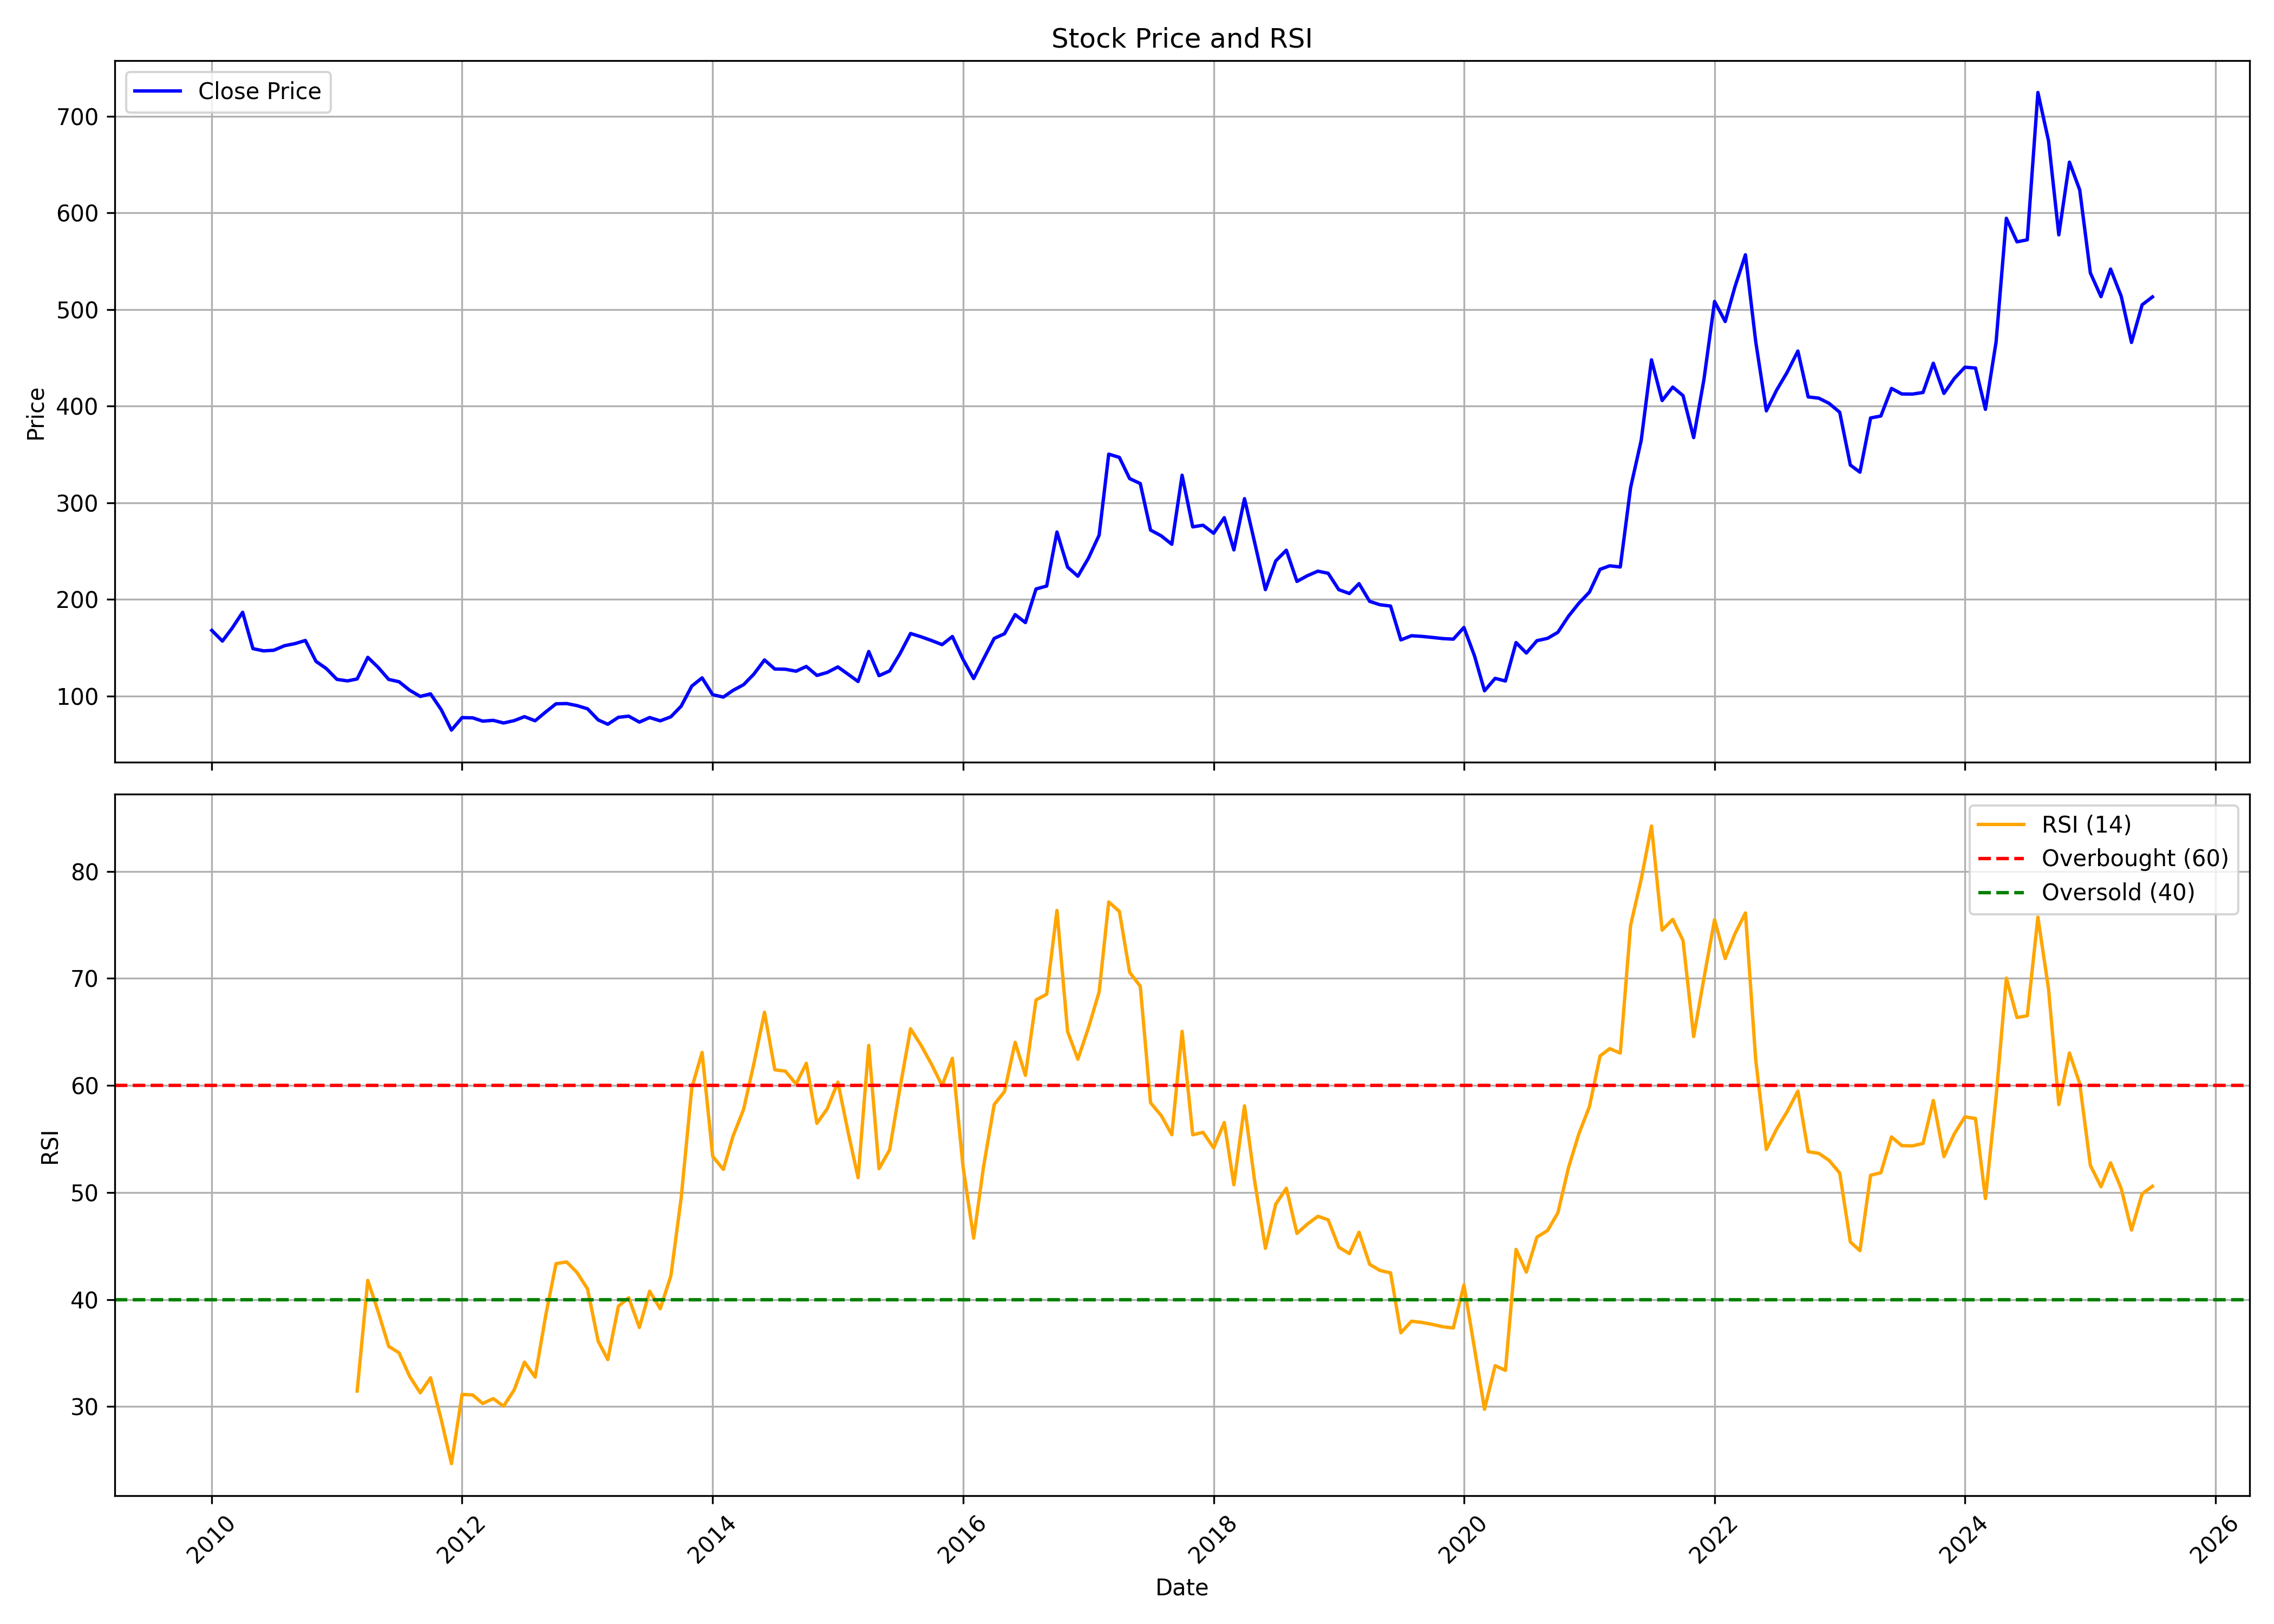

Data behind this chart, as committed beside it:
, date, symbol, open, high, low, close, volume, rsi
0, 2010-01-01, CENTENKA, 189.6, 204.4, 155.1, 167.8, 2895777, 
1, 2010-02-01, CENTENKA, 167.9, 174.5, 152, 156.8, 897911, 
2, 2010-03-01, CENTENKA, 156.8, 187.6, 156.8, 170, 1091920, 
3, 2010-04-01, CENTENKA, 167.4, 192.1, 167.4, 186.6, 940482, 
4, 2010-05-01, CENTENKA, 186.6, 189, 132.9, 149, 834623, 
5, 2010-06-01, CENTENKA, 151.3, 159.4, 145.2, 146.7, 441773, 
6, 2010-07-01, CENTENKA, 154.3, 184.6, 139.8, 147.3, 373899, 
7, 2010-08-01, CENTENKA, 151.3, 174, 140.3, 152, 1256881, 
8, 2010-09-01, CENTENKA, 154.7, 170.8, 152.7, 154.2, 583569, 
9, 2010-10-01, CENTENKA, 154.6, 169.4, 130.7, 157.4, 530290, 
10, 2010-11-01, CENTENKA, 157.2, 163, 129.9, 135.8, 404063, 
11, 2010-12-01, CENTENKA, 133.2, 144.2, 100.7, 128.3, 1603919, 
12, 2011-01-01, CENTENKA, 129, 133.5, 111.2, 117.1, 995837, 
13, 2011-02-01, CENTENKA, 113.5, 122.4, 107.2, 115.6, 394673, 
14, 2011-03-01, CENTENKA, 115, 122.1, 112.5, 117.6, 262337, 31.44
15, 2011-04-01, CENTENKA, 118.2, 142.5, 118.2, 139.9, 1613350, 41.79
16, 2011-05-01, CENTENKA, 140.7, 141.6, 121.1, 129.7, 412856, 38.89
17, 2011-06-01, CENTENKA, 129.3, 134.5, 109.2, 117.1, 325493, 35.62
18, 2011-07-01, CENTENKA, 121.5, 125.4, 113.4, 114.7, 225961, 35.02
19, 2011-08-01, CENTENKA, 117.4, 117.8, 93.95, 105.9, 204420, 32.83
20, 2011-09-01, CENTENKA, 105.9, 110.1, 97.98, 99.49, 91274, 31.28
21, 2011-10-01, CENTENKA, 97.98, 103.4, 94.15, 102.1, 95336, 32.68
22, 2011-11-01, CENTENKA, 102, 102, 81.71, 85.9, 97160, 28.79
23, 2011-12-01, CENTENKA, 88.25, 89.93, 59.09, 64.66, 1041254, 24.66
24, 2012-01-01, CENTENKA, 62.41, 82.21, 62.41, 77.58, 449066, 31.14
25, 2012-02-01, CENTENKA, 75.83, 84.89, 72.44, 77.31, 461291, 31.08
26, 2012-03-01, CENTENKA, 76.5, 79.73, 71.87, 73.92, 280429, 30.29
27, 2012-04-01, CENTENKA, 73.92, 81.2, 72.95, 74.73, 216248, 30.74
28, 2012-05-01, CENTENKA, 74.73, 76.5, 69.39, 72.01, 99479, 30.03
29, 2012-06-01, CENTENKA, 72.48, 79.19, 70.7, 74.46, 274776, 31.56
30, 2012-07-01, CENTENKA, 76.56, 88.77, 76.56, 78.56, 535601, 34.15
31, 2012-08-01, CENTENKA, 79.09, 80.7, 73.33, 74.28, 91845, 32.75
32, 2012-09-01, CENTENKA, 73.72, 84.1, 73.68, 83.44, 180008, 38.53
33, 2012-10-01, CENTENKA, 83.79, 99.3, 81.89, 91.86, 926184, 43.35
34, 2012-11-01, CENTENKA, 93.75, 101.7, 86.31, 92.14, 1026266, 43.51
35, 2012-12-01, CENTENKA, 92.28, 101, 89.23, 90, 567933, 42.53
36, 2013-01-01, CENTENKA, 90.21, 96.35, 82.17, 86.66, 576008, 40.98
37, 2013-02-01, CENTENKA, 87.19, 87.65, 74.74, 75.16, 233887, 36.09
38, 2013-03-01, CENTENKA, 75.16, 82.74, 66.31, 70.7, 211879, 34.38
39, 2013-04-01, CENTENKA, 71.89, 79.3, 69.12, 77.89, 99728, 39.37
40, 2013-05-01, CENTENKA, 77.89, 85.96, 75.37, 79.05, 172769, 40.16
41, 2013-06-01, CENTENKA, 81.05, 81.05, 70.52, 72.91, 264960, 37.39
42, 2013-07-01, CENTENKA, 76.92, 83.01, 72.83, 77.63, 414884, 40.77
43, 2013-08-01, CENTENKA, 78.03, 78.74, 68.11, 74.24, 197001, 39.14
44, 2013-09-01, CENTENKA, 74.32, 85.76, 73.46, 78.41, 302391, 42.21
45, 2013-10-01, CENTENKA, 78.93, 93.27, 78.03, 89.44, 538778, 49.49
46, 2013-11-01, CENTENKA, 94.38, 112.9, 93.64, 110.2, 768892, 59.77
47, 2013-12-01, CENTENKA, 111.5, 122.2, 101.4, 118.7, 1376953, 63.08
48, 2014-01-01, CENTENKA, 120.7, 120.8, 98.29, 101.3, 1098010, 53.37
49, 2014-02-01, CENTENKA, 100.3, 103, 96.61, 98.81, 248593, 52.15
50, 2014-03-01, CENTENKA, 101.1, 107.8, 97.88, 105.7, 1117848, 55.24
51, 2014-04-01, CENTENKA, 105.9, 119.6, 103.2, 111.6, 1006919, 57.76
52, 2014-05-01, CENTENKA, 111.6, 131.5, 106.3, 122.6, 1668732, 62.02
53, 2014-06-01, CENTENKA, 123.4, 140.4, 120.8, 137.3, 1434436, 66.84
54, 2014-07-01, CENTENKA, 137.8, 151.1, 121.5, 127.9, 1765935, 61.46
55, 2014-08-01, CENTENKA, 126.3, 142.7, 117.6, 127.6, 1085215, 61.33
56, 2014-09-01, CENTENKA, 132.2, 144.4, 119.3, 125.6, 1056594, 60.13
57, 2014-10-01, CENTENKA, 125.3, 132.9, 116.5, 130.5, 371880, 62.06
58, 2014-11-01, CENTENKA, 130.5, 130.7, 118.4, 121.2, 480632, 56.46
59, 2014-12-01, CENTENKA, 121.4, 131.3, 115.7, 124.3, 531715, 57.82
... 127 more rows
